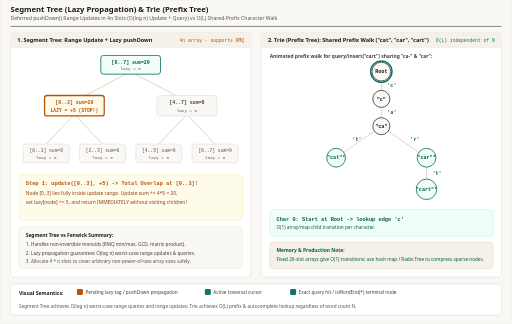
t = 0.00 s
t = 1.80 s: frame unchanged from t = 0.00 s, image omitted
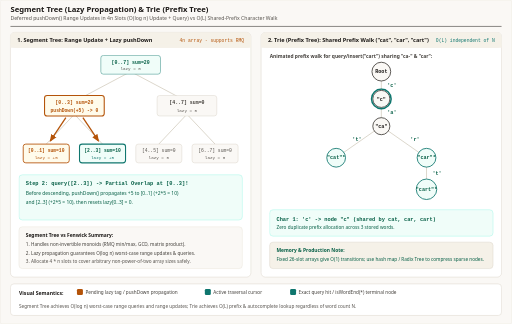
t = 3.33 s
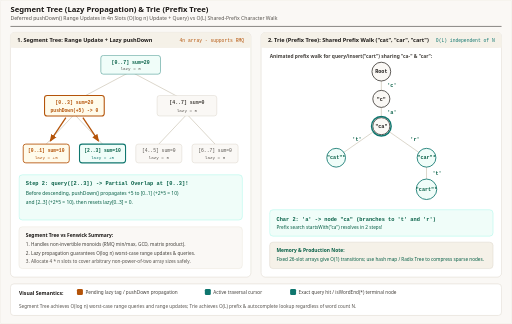
t = 4.90 s
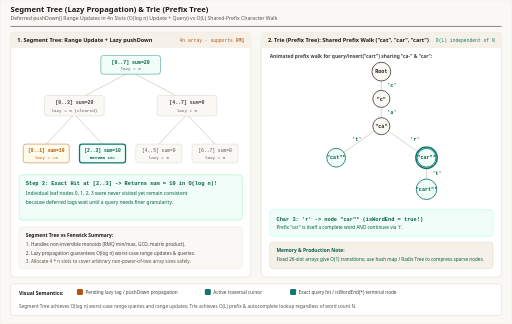
t = 6.66 s
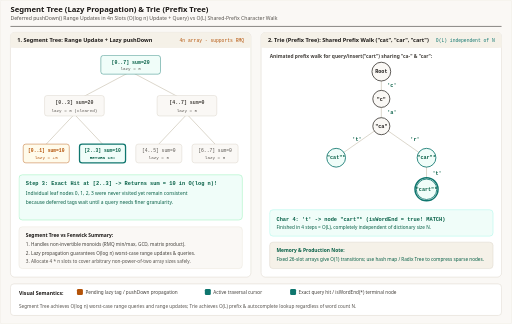
t = 8.50 s

The animated SVG that drew these frames (rendered in a browser with its animation timeline set to each time). Animation: 8 CSS @keyframes rules; one cycle of 10.00 s, repeats indefinitely.

<svg xmlns="http://www.w3.org/2000/svg" viewBox="0 0 1200 760" width="1200" height="760" role="img" aria-labelledby="title desc">
  <title id="title">Segment Tree with Lazy Propagation and Trie Prefix Tree Traversal</title>
  <desc id="desc">Animated step-by-step visualization of Segment Tree range addition add([0..3], +5) storing a deferred lazy tag at [0..3], followed by pushDown on demand during query([2..3]), paired with a Trie prefix walk inserting and matching 'cat', 'car', and 'cart' in O(L) time.</desc>
  <defs>
    <marker id="arrow-amber" viewBox="0 0 10 10" refX="8" refY="5" markerWidth="6" markerHeight="6" orient="auto-start-reverse">
      <path d="M 0 1 L 10 5 L 0 9 z" fill="#b45309"/>
    </marker>
    <marker id="arrow-emerald" viewBox="0 0 10 10" refX="8" refY="5" markerWidth="6" markerHeight="6" orient="auto-start-reverse">
      <path d="M 0 1 L 10 5 L 0 9 z" fill="#0f766e"/>
    </marker>
    <style>
      .sans { font-family: ui-sans-serif, system-ui, -apple-system, sans-serif; }
      .mono { font-family: ui-monospace, SFMono-Regular, Menlo, monospace; }

      /* Segment Tree 3-step 9s */
      @keyframes st1 { 0%, 31% { opacity: 1; } 33.3%, 100% { opacity: 0; } }
      @keyframes st2 { 0%, 31% { opacity: 0; } 33.3%, 64% { opacity: 1; } 66.6%, 100% { opacity: 0; } }
      @keyframes st3 { 0%, 64% { opacity: 0; } 66.6%, 100% { opacity: 1; } }

      /* Trie 5-step 10s walking Root -> c -> a -> r -> t ("cart") */
      @keyframes tr1 { 0%, 18% { opacity: 1; } 20%, 100% { opacity: 0; } }
      @keyframes tr2 { 0%, 18% { opacity: 0; } 20%, 38% { opacity: 1; } 40%, 100% { opacity: 0; } }
      @keyframes tr3 { 0%, 38% { opacity: 0; } 40%, 58% { opacity: 1; } 60%, 100% { opacity: 0; } }
      @keyframes tr4 { 0%, 58% { opacity: 0; } 60%, 78% { opacity: 1; } 80%, 100% { opacity: 0; } }
      @keyframes tr5 { 0%, 78% { opacity: 0; } 80%, 100% { opacity: 1; } }

      .seg-1 { animation: st1 9s linear infinite; }
      .seg-2 { animation: st2 9s linear infinite; }
      .seg-3 { animation: st3 9s linear infinite; }

      .tri-1 { animation: tr1 10s linear infinite; }
      .tri-2 { animation: tr2 10s linear infinite; }
      .tri-3 { animation: tr3 10s linear infinite; }
      .tri-4 { animation: tr4 10s linear infinite; }
      .tri-5 { animation: tr5 10s linear infinite; }

      @media (prefers-reduced-motion: reduce) {
        .seg-1, .seg-2, .seg-3, .tri-1, .tri-2, .tri-3, .tri-4, .tri-5 {
          animation: none !important;
        }
        .seg-1, .seg-2 { opacity: 0; }
        .seg-3 { opacity: 1; }
        .tri-1, .tri-2, .tri-3, .tri-4 { opacity: 0; }
        .tri-5 { opacity: 1; }
      }
    </style>
  </defs>

  <!-- Canvas -->
  <rect x="0" y="0" width="1200" height="760" rx="4" fill="#faf8f5" stroke="#e7e2d8" stroke-width="1"/>

  <!-- Header -->
  <line x1="24" y1="62" x2="1176" y2="62" stroke="#1c1917" stroke-width="1.2"/>
  
  <text x="24" y="27" class="sans" font-size="18" font-weight="700" fill="#1c1917" font-family="Georgia, 'Times New Roman', serif">Segment Tree (Lazy Propagation) &amp; Trie (Prefix Tree)</text>
  <text x="24" y="47" class="sans" font-size="12" fill="#57534e" font-family="ui-sans-serif, system-ui, -apple-system, sans-serif">Deferred pushDown() Range Updates in 4n Slots (O(log n) Update + Query) vs O(L) Shared-Prefix Character Walk</text>

  <!-- LEFT PANEL: Segment Tree with Lazy Propagation -->
  <rect x="24" y="76" width="564" height="574" rx="10" fill="#ffffff" stroke="#d6d0c4"/>
  <rect x="24" y="76" width="564" height="36" rx="10" fill="#f5f1e8"/>
  <rect x="24" y="102" width="564" height="10" fill="#f5f1e8"/>
  <text x="40" y="99" class="sans" font-size="13" font-weight="700" fill="#1c1917">1. Segment Tree: Range Update + Lazy pushDown</text>
  <text x="572" y="99" class="mono" font-size="11" fill="#b45309" text-anchor="end">4n array · supports RMQ</text>

  <!-- Base tree edges (root 306,154) -->
  <g stroke="#d6d0c4" stroke-width="2">
    <line x1="306" y1="168" x2="174" y2="238"/><line x1="306" y1="168" x2="438" y2="238"/>
    <line x1="174" y1="268" x2="108" y2="338"/><line x1="174" y1="268" x2="240" y2="338"/>
    <line x1="438" y1="268" x2="372" y2="338"/><line x1="438" y1="268" x2="504" y2="338"/>
  </g>

  <!-- Step 1: Initial tree over [0..7], all 0s -> add([0..3], +5) parks lazy=+5 at [0..3] -->
  <g class="seg-1">
    <!-- Root [0..7] -->
    <rect x="236" y="130" width="140" height="44" rx="6" fill="#f0fdf9" stroke="#0f766e" stroke-width="2"/>
    <text x="306" y="149" class="mono" font-size="11.5" font-weight="700" fill="#065f46" text-anchor="middle">[0..7] sum=20</text>
    <text x="306" y="165" class="mono" font-size="10" fill="#57534e" text-anchor="middle">lazy = 0</text>

    <!-- [0..3] HIT! -->
    <rect x="104" y="224" width="140" height="48" rx="6" fill="#fffbeb" stroke="#b45309" stroke-width="3"/>
    <text x="174" y="244" class="mono" font-size="11.5" font-weight="700" fill="#b45309" text-anchor="middle">[0..3] sum=20</text>
    <text x="174" y="262" class="mono" font-size="11" font-weight="700" fill="#b45309" text-anchor="middle">LAZY = +5 (STOP!)</text>

    <!-- [4..7] untouched -->
    <rect x="368" y="224" width="140" height="48" rx="6" fill="#faf8f5" stroke="#d6d0c4"/>
    <text x="438" y="244" class="mono" font-size="11.5" font-weight="700" fill="#44403c" text-anchor="middle">[4..7] sum=0</text>
    <text x="438" y="262" class="mono" font-size="10" fill="#57534e" text-anchor="middle">lazy = 0</text>

    <!-- Children [0..1], [2..3], [4..5], [6..7] -->
    <rect x="54" y="338" width="108" height="44" rx="6" fill="#faf8f5" stroke="#d6d0c4"/><text x="108" y="357" class="mono" font-size="11" fill="#57534e" text-anchor="middle">[0..1] sum=0</text><text x="108" y="373" class="mono" font-size="10" fill="#57534e" text-anchor="middle">lazy = 0</text>
    <rect x="186" y="338" width="108" height="44" rx="6" fill="#faf8f5" stroke="#d6d0c4"/><text x="240" y="357" class="mono" font-size="11" fill="#57534e" text-anchor="middle">[2..3] sum=0</text><text x="240" y="373" class="mono" font-size="10" fill="#57534e" text-anchor="middle">lazy = 0</text>
    <rect x="318" y="338" width="108" height="44" rx="6" fill="#faf8f5" stroke="#d6d0c4"/><text x="372" y="357" class="mono" font-size="11" fill="#57534e" text-anchor="middle">[4..5] sum=0</text><text x="372" y="373" class="mono" font-size="10" fill="#57534e" text-anchor="middle">lazy = 0</text>
    <rect x="450" y="338" width="108" height="44" rx="6" fill="#faf8f5" stroke="#d6d0c4"/><text x="504" y="357" class="mono" font-size="11" fill="#57534e" text-anchor="middle">[6..7] sum=0</text><text x="504" y="373" class="mono" font-size="10" fill="#57534e" text-anchor="middle">lazy = 0</text>

    <rect x="44" y="410" width="524" height="106" rx="8" fill="#fffbeb" stroke="#fde68a"/>
    <text x="60" y="434" class="mono" font-size="12.5" font-weight="700" fill="#b45309">Step 1: update([0..3], +5) -&gt; Total Overlap at [0..3]!</text>
    <text x="60" y="458" class="sans" font-size="11.5" fill="#92400e">Node [0..3] lies fully inside update range. Update sum += 4*5 = 20,</text>
    <text x="60" y="478" class="sans" font-size="11.5" fill="#92400e">set lazy[node] += 5, and return IMMEDIATELY without visiting children!</text>
  </g>

  <!-- Step 2: query([2..3]) triggers pushDown from [0..3] -> [0..1] and [2..3] -->
  <g class="seg-2">
    <path d="M 154 276 L 118 330" stroke="#b45309" stroke-width="3" marker-end="url(#arrow-amber)"/>
    <path d="M 194 276 L 230 330" stroke="#b45309" stroke-width="3" marker-end="url(#arrow-amber)"/>

    <rect x="236" y="130" width="140" height="44" rx="6" fill="#f0fdf9" stroke="#0f766e"/>
    <text x="306" y="149" class="mono" font-size="11.5" font-weight="700" fill="#065f46" text-anchor="middle">[0..7] sum=20</text>
    <text x="306" y="165" class="mono" font-size="10" fill="#57534e" text-anchor="middle">lazy = 0</text>

    <rect x="104" y="224" width="140" height="48" rx="6" fill="#fffbeb" stroke="#b45309" stroke-width="2.5"/>
    <text x="174" y="244" class="mono" font-size="11.5" font-weight="700" fill="#b45309" text-anchor="middle">[0..3] sum=20</text>
    <text x="174" y="262" class="mono" font-size="11" font-weight="700" fill="#b45309" text-anchor="middle">pushDown(+5) -&gt; 0</text>

    <rect x="368" y="224" width="140" height="48" rx="6" fill="#faf8f5" stroke="#d6d0c4"/>
    <text x="438" y="244" class="mono" font-size="11.5" font-weight="700" fill="#44403c" text-anchor="middle">[4..7] sum=0</text>
    <text x="438" y="262" class="mono" font-size="10" fill="#57534e" text-anchor="middle">lazy = 0</text>

    <rect x="54" y="338" width="108" height="44" rx="6" fill="#fffbeb" stroke="#b45309" stroke-width="2"/><text x="108" y="357" class="mono" font-size="11" font-weight="700" fill="#b45309" text-anchor="middle">[0..1] sum=10</text><text x="108" y="373" class="mono" font-size="10" fill="#b45309" text-anchor="middle">lazy = +5</text>
    <rect x="186" y="338" width="108" height="44" rx="6" fill="#f0fdf9" stroke="#0f766e" stroke-width="2.5"/><text x="240" y="357" class="mono" font-size="11" font-weight="700" fill="#065f46" text-anchor="middle">[2..3] sum=10</text><text x="240" y="373" class="mono" font-size="10" fill="#0f766e" text-anchor="middle">lazy = +5</text>
    <rect x="318" y="338" width="108" height="44" rx="6" fill="#faf8f5" stroke="#d6d0c4"/><text x="372" y="357" class="mono" font-size="11" fill="#57534e" text-anchor="middle">[4..5] sum=0</text><text x="372" y="373" class="mono" font-size="10" fill="#57534e" text-anchor="middle">lazy = 0</text>
    <rect x="450" y="338" width="108" height="44" rx="6" fill="#faf8f5" stroke="#d6d0c4"/><text x="504" y="357" class="mono" font-size="11" fill="#57534e" text-anchor="middle">[6..7] sum=0</text><text x="504" y="373" class="mono" font-size="10" fill="#57534e" text-anchor="middle">lazy = 0</text>

    <rect x="44" y="410" width="524" height="106" rx="8" fill="#f0fdf9" stroke="#99f6e4"/>
    <text x="60" y="434" class="mono" font-size="12.5" font-weight="700" fill="#065f46">Step 2: query([2..3]) -&gt; Partial Overlap at [0..3]!</text>
    <text x="60" y="458" class="sans" font-size="11.5" fill="#065f46">Before descending, pushDown() propagates +5 to [0..1] (+2*5 = 10)</text>
    <text x="60" y="478" class="sans" font-size="11.5" fill="#065f46">and [2..3] (+2*5 = 10), then resets lazy[0..3] = 0.</text>
  </g>

  <!-- Step 3: Query returns sum([2..3]) = 10 in O(log n) -->
  <g class="seg-3">
    <rect x="236" y="130" width="140" height="44" rx="6" fill="#f0fdf9" stroke="#0f766e"/>
    <text x="306" y="149" class="mono" font-size="11.5" font-weight="700" fill="#065f46" text-anchor="middle">[0..7] sum=20</text>
    <text x="306" y="165" class="mono" font-size="10" fill="#57534e" text-anchor="middle">lazy = 0</text>

    <rect x="104" y="224" width="140" height="48" rx="6" fill="#faf8f5" stroke="#d6d0c4"/>
    <text x="174" y="244" class="mono" font-size="11.5" font-weight="700" fill="#44403c" text-anchor="middle">[0..3] sum=20</text>
    <text x="174" y="262" class="mono" font-size="10" fill="#57534e" text-anchor="middle">lazy = 0 (cleared)</text>

    <rect x="368" y="224" width="140" height="48" rx="6" fill="#faf8f5" stroke="#d6d0c4"/>
    <text x="438" y="244" class="mono" font-size="11.5" font-weight="700" fill="#44403c" text-anchor="middle">[4..7] sum=0</text>
    <text x="438" y="262" class="mono" font-size="10" fill="#57534e" text-anchor="middle">lazy = 0</text>

    <rect x="54" y="338" width="108" height="44" rx="6" fill="#fffbeb" stroke="#b45309"/><text x="108" y="357" class="mono" font-size="11" font-weight="700" fill="#b45309" text-anchor="middle">[0..1] sum=10</text><text x="108" y="373" class="mono" font-size="10" fill="#b45309" text-anchor="middle">lazy = +5</text>
    <rect x="186" y="338" width="108" height="44" rx="6" fill="#f0fdf9" stroke="#0f766e" stroke-width="3"/><text x="240" y="357" class="mono" font-size="11" font-weight="700" fill="#065f46" text-anchor="middle">[2..3] sum=10</text><text x="240" y="373" class="mono" font-size="10" font-weight="700" fill="#065f46" text-anchor="middle">RETURN 10!</text>
    <rect x="318" y="338" width="108" height="44" rx="6" fill="#faf8f5" stroke="#d6d0c4"/><text x="372" y="357" class="mono" font-size="11" fill="#57534e" text-anchor="middle">[4..5] sum=0</text><text x="372" y="373" class="mono" font-size="10" fill="#57534e" text-anchor="middle">lazy = 0</text>
    <rect x="450" y="338" width="108" height="44" rx="6" fill="#faf8f5" stroke="#d6d0c4"/><text x="504" y="357" class="mono" font-size="11" fill="#57534e" text-anchor="middle">[6..7] sum=0</text><text x="504" y="373" class="mono" font-size="10" fill="#57534e" text-anchor="middle">lazy = 0</text>

    <rect x="44" y="410" width="524" height="106" rx="8" fill="#f0fdf9" stroke="#86efac"/>
    <text x="60" y="434" class="mono" font-size="12.5" font-weight="700" fill="#065f46">Step 3: Exact Hit at [2..3] -&gt; Returns sum = 10 in O(log n)!</text>
    <text x="60" y="458" class="sans" font-size="11.5" fill="#065f46">Individual leaf nodes 0, 1, 2, 3 were never visited yet remain consistent</text>
    <text x="60" y="478" class="sans" font-size="11.5" fill="#065f46">because deferred tags wait until a query needs finer granularity.</text>
  </g>

  <rect x="44" y="532" width="524" height="98" rx="8" fill="#faf8f5" stroke="#e7e2d8"/>
  <text x="60" y="556" class="sans" font-size="11.5" font-weight="700" fill="#1c1917">Segment Tree vs Fenwick Summary:</text>
  <text x="60" y="578" class="sans" font-size="11" fill="#44403c">1. Handles non-invertible monoids (RMQ min/max, GCD, matrix product).</text>
  <text x="60" y="598" class="sans" font-size="11" fill="#44403c">2. Lazy propagation guarantees O(log n) worst-case range updates &amp; queries.</text>
  <text x="60" y="618" class="sans" font-size="11" fill="#57534e">3. Allocate 4 * n slots to cover arbitrary non-power-of-two array sizes safely.</text>

  <!-- RIGHT PANEL: Trie (Prefix Tree) -->
  <rect x="612" y="76" width="564" height="574" rx="10" fill="#ffffff" stroke="#d6d0c4"/>
  <rect x="612" y="76" width="564" height="36" rx="10" fill="#f5f1e8"/>
  <rect x="612" y="102" width="564" height="10" fill="#f5f1e8"/>
  <text x="628" y="99" class="sans" font-size="13" font-weight="700" fill="#1c1917">2. Trie (Prefix Tree): Shared Prefix Walk (&quot;cat&quot;, &quot;car&quot;, &quot;cart&quot;)</text>
  <text x="1160" y="99" class="mono" font-size="11" fill="#0f766e" text-anchor="end">O(L) independent of N</text>

  <text x="632" y="136" class="sans" font-size="11.5" font-weight="600" fill="#44403c">Animated prefix walk for query/insert(&quot;cart&quot;) sharing &quot;ca-&quot; &amp; &quot;car&quot;:</text>

  <!-- Trie Graph Edges -->
  <g stroke="#d6d0c4" stroke-width="2">
    <line x1="894" y1="168" x2="894" y2="232"/>
    <line x1="894" y1="232" x2="894" y2="296"/>
    <line x1="894" y1="296" x2="788" y2="370"/>
    <line x1="894" y1="296" x2="1000" y2="370"/>
    <line x1="1000" y1="370" x2="1000" y2="444"/>
  </g>
  <!-- Edge Labels -->
  <g class="mono" font-size="12" font-weight="700" fill="#065f46">
    <text x="908" y="204">&apos;c&apos;</text>
    <text x="908" y="268">&apos;a&apos;</text>
    <text x="826" y="330">&apos;t&apos;</text>
    <text x="962" y="330">&apos;r&apos;</text>
    <text x="1014" y="410">&apos;t&apos;</text>
  </g>

  <!-- Base Trie Nodes -->
  <g class="mono" font-size="12" font-weight="700" text-anchor="middle">
    <circle cx="894" cy="168" r="22" fill="#faf8f5" stroke="#44403c" stroke-width="2"/><text x="894" y="172" fill="#1c1917">Root</text>
    <circle cx="894" cy="232" r="20" fill="#faf8f5" stroke="#44403c" stroke-width="2"/><text x="894" y="237" fill="#1c1917">&quot;c&quot;</text>
    <circle cx="894" cy="296" r="20" fill="#faf8f5" stroke="#44403c" stroke-width="2"/><text x="894" y="301" fill="#1c1917">&quot;ca&quot;</text>
    <circle cx="788" cy="370" r="22" fill="#f0fdf9" stroke="#0f766e" stroke-width="2"/><text x="788" y="374" fill="#065f46">&quot;cat&quot;*</text>
    <circle cx="1000" cy="370" r="22" fill="#f0fdf9" stroke="#0f766e" stroke-width="2"/><text x="1000" y="374" fill="#065f46">&quot;car&quot;*</text>
    <circle cx="1000" cy="444" r="24" fill="#f0fdf9" stroke="#0f766e" stroke-width="2"/><text x="1000" y="448" fill="#065f46">&quot;cart&quot;*</text>
  </g>

  <!-- Active Token Step Highlights -->
  <g class="tri-1">
    <circle cx="894" cy="168" r="25" fill="none" stroke="#0f766e" stroke-width="3.5"/>
    <rect x="632" y="492" width="524" height="62" rx="8" fill="#f0fdf9" stroke="#99f6e4"/>
    <text x="648" y="518" class="mono" font-size="12.5" font-weight="700" fill="#065f46">Char 0: Start at Root -&gt; lookup edge &apos;c&apos;</text>
    <text x="648" y="538" class="sans" font-size="11" fill="#065f46">O(1) array/map child transition per character.</text>
  </g>
  <g class="tri-2">
    <circle cx="894" cy="232" r="23" fill="none" stroke="#0f766e" stroke-width="3.5"/>
    <rect x="632" y="492" width="524" height="62" rx="8" fill="#f0fdf9" stroke="#99f6e4"/>
    <text x="648" y="518" class="mono" font-size="12.5" font-weight="700" fill="#065f46">Char 1: &apos;c&apos; -&gt; node &quot;c&quot; (shared by cat, car, cart)</text>
    <text x="648" y="538" class="sans" font-size="11" fill="#065f46">Zero duplicate prefix allocation across 3 stored words.</text>
  </g>
  <g class="tri-3">
    <circle cx="894" cy="296" r="23" fill="none" stroke="#0f766e" stroke-width="3.5"/>
    <rect x="632" y="492" width="524" height="62" rx="8" fill="#f0fdf9" stroke="#99f6e4"/>
    <text x="648" y="518" class="mono" font-size="12.5" font-weight="700" fill="#065f46">Char 2: &apos;a&apos; -&gt; node &quot;ca&quot; (branches to &apos;t&apos; and &apos;r&apos;)</text>
    <text x="648" y="538" class="sans" font-size="11" fill="#065f46">Prefix search startsWith(&quot;ca&quot;) resolves in 2 steps!</text>
  </g>
  <g class="tri-4">
    <circle cx="1000" cy="370" r="25" fill="none" stroke="#0f766e" stroke-width="3.5"/>
    <rect x="632" y="492" width="524" height="62" rx="8" fill="#f0fdf9" stroke="#99f6e4"/>
    <text x="648" y="518" class="mono" font-size="12.5" font-weight="700" fill="#065f46">Char 3: &apos;r&apos; -&gt; node &quot;car&quot;* (isWordEnd = true!)</text>
    <text x="648" y="538" class="sans" font-size="11" fill="#065f46">Prefix &quot;car&quot; is itself a complete word AND continues via &apos;t&apos;.</text>
  </g>
  <g class="tri-5">
    <circle cx="1000" cy="444" r="27" fill="none" stroke="#0f766e" stroke-width="3.5"/>
    <rect x="632" y="492" width="524" height="62" rx="8" fill="#f0fdf9" stroke="#99f6e4"/>
    <text x="648" y="518" class="mono" font-size="12.5" font-weight="700" fill="#065f46">Char 4: &apos;t&apos; -&gt; node &quot;cart&quot;* (isWordEnd = true! MATCH)</text>
    <text x="648" y="538" class="sans" font-size="11" fill="#065f46">Finished in 4 steps = O(L), completely independent of dictionary size N.</text>
  </g>

  <rect x="632" y="568" width="524" height="62" rx="8" fill="#f5f1e8" stroke="#d6d0c4"/>
  <text x="648" y="592" class="sans" font-size="11.5" font-weight="700" fill="#065f46">Memory &amp; Production Note:</text>
  <text x="648" y="612" class="sans" font-size="11" fill="#065f46">Fixed 26-slot arrays give O(1) transitions; use hash map / Radix Tree to compress sparse nodes.</text>

  <!-- Bottom Legend -->
  <rect x="24" y="666" width="1152" height="74" rx="8" fill="#ffffff" stroke="#d6d0c4"/>
  <text x="44" y="692" class="sans" font-size="12" font-weight="700" fill="#1c1917">Visual Semantics:</text>
  <rect x="180" y="678" width="14" height="14" rx="3" fill="#b45309"/>
  <text x="200" y="690" class="sans" font-size="11" fill="#44403c">Pending lazy tag / pushDown propagation</text>
  <rect x="480" y="678" width="14" height="14" rx="3" fill="#0f766e"/>
  <text x="500" y="690" class="sans" font-size="11" fill="#44403c">Active traversal cursor</text>
  <rect x="680" y="678" width="14" height="14" rx="3" fill="#0f766e"/>
  <text x="700" y="690" class="sans" font-size="11" fill="#44403c">Exact query hit / isWordEnd(*) terminal node</text>
  <text x="44" y="722" class="sans" font-size="11" fill="#57534e">Segment Tree achieves O(log n) worst-case range queries and range updates; Trie achieves O(L) prefix &amp; autocomplete lookup regardless of word count N.</text>
</svg>
